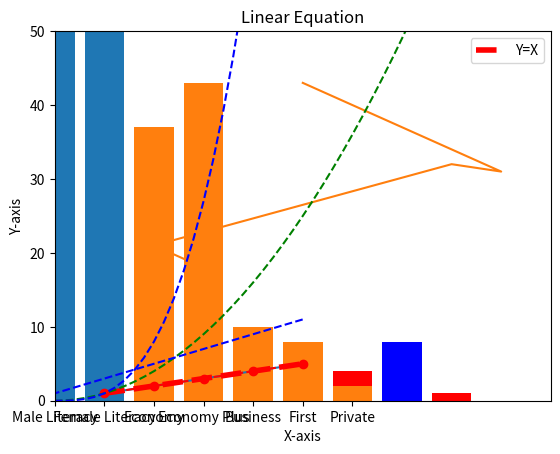

Write the Python code that produced this figure.
import matplotlib.pyplot as plt
import numpy as np

x=[1,2,3,4,5]
y=[1,2,3,4,5]

plt.plot(x,y)
plt.show()

plt.plot(x,y,"ro")
plt.show()

plt.plot(x,y,"r--")
plt.show()

x=[3,2,8,9,5]
y=[18,21,32,31,43]

plt.plot(x,y)
plt.axis([0,10,0,200])
plt.show()

x=[1,2,3,4,5]
y=[1,2,3,4,5]

plt.plot(x,y,"r--",label="Y=X",linewidth=4)
plt.axis([0,10,0,50])

plt.xlabel("X-axis")
plt.ylabel("Y-axis")

plt.title("Sample Graph")
plt.legend()
plt.show()

x=np.arange(0,10,0.2)
print(x)

y1=x**2
y2=x**3

plt.plot(x,y1,"g--",x,y2,"b--")
plt.show()

m=2#slope
c=1#y-intercept

x=np.linspace(-5,5,100) #generate 100 points between -5 and 5

#Calculate corresponding y values
y=m*x+c

plt.plot(x,y,"b--")

plt.xlabel("X-axis")
plt.ylabel("Y-axis")

plt.title("Linear Equation")

plt.show()

#Bar Graph

#x=position of the bar
#y=length of the bar

x=[1,3,5,7]
y=[2,4,6,8]

plt.bar(x,y,color="b")
plt.show()

plt.bar([1,3,5,7],[2,4,6,8],color="b")
plt.bar([2,4,6,8],[3,6,4,1],color="r")

plt.show()

plt.bar(["Male Literacy","Female Literacy"],[90,95])
plt.show()

plt.bar(["Economy","Economy Plus","Business","First","Private"],[37,43,10,8,2])

plt.show()